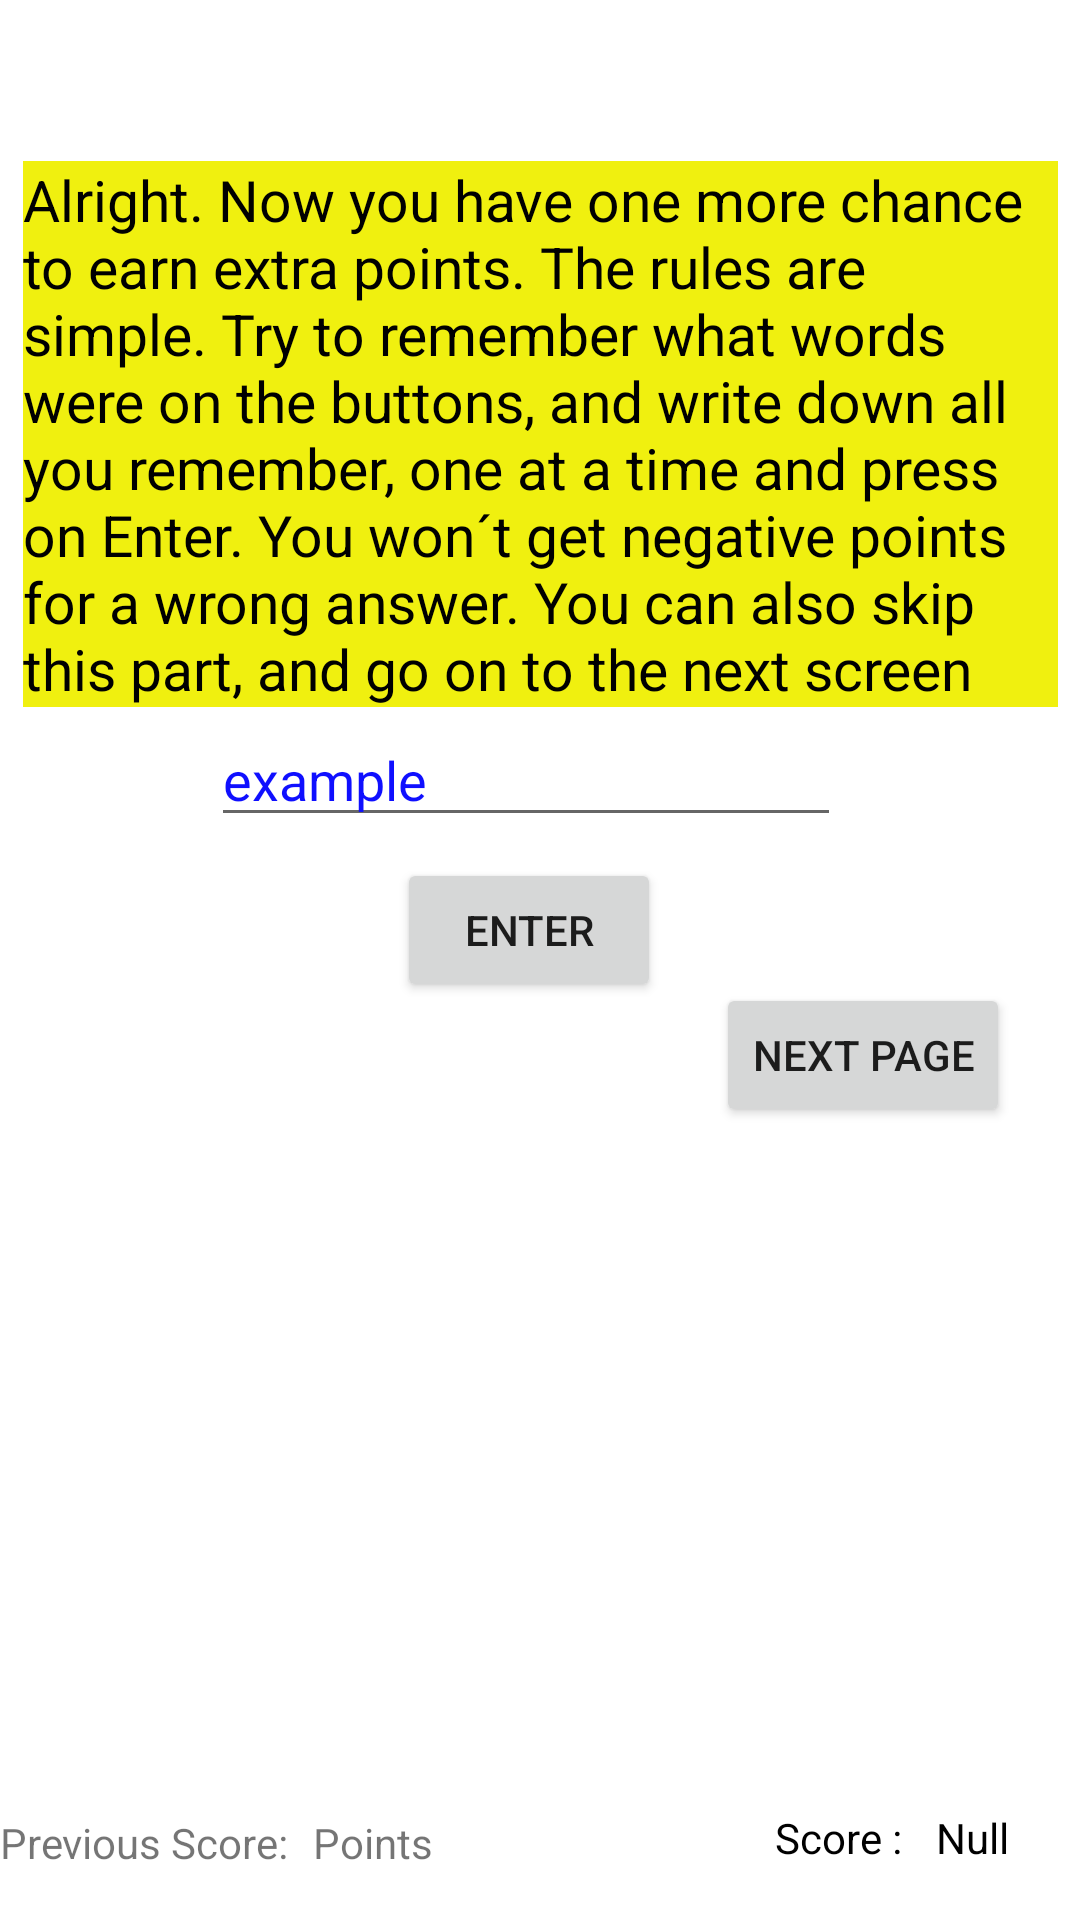

Android layout source for this screen:
<!-- AndroidManifest.xml: application theme Theme.NavigTwo -->
<!-- res/layout/activity_memory.xml -->
<?xml version="1.0" encoding="utf-8"?>
<androidx.constraintlayout.widget.ConstraintLayout xmlns:android="http://schemas.android.com/apk/res/android"
    xmlns:app="http://schemas.android.com/apk/res-auto"
    xmlns:tools="http://schemas.android.com/tools"
    android:layout_width="match_parent"
    android:layout_height="match_parent"
    tools:context=".MemoryActivity">

    <Button
        android:id="@+id/btn_ForEntry"
        android:layout_width="wrap_content"
        android:layout_height="wrap_content"
        android:layout_marginTop="7dp"
        android:text="Enter"
        app:layout_constraintEnd_toEndOf="@+id/editForInsertWord"
        app:layout_constraintHorizontal_bias="0.508"
        app:layout_constraintStart_toStartOf="@+id/editForInsertWord"
        app:layout_constraintTop_toBottomOf="@+id/editForInsertWord" />

    <EditText
        android:id="@+id/editForInsertWord"
        android:layout_width="wrap_content"
        android:layout_height="wrap_content"
        android:layout_marginTop="2dp"
        android:ems="10"
        android:inputType="textPersonName"
        android:text="example"
        android:textColor="#0f0fff"
        app:layout_constraintEnd_toEndOf="@+id/textView3"
        app:layout_constraintHorizontal_bias="0.463"
        app:layout_constraintStart_toStartOf="@+id/textView3"
        app:layout_constraintTop_toBottomOf="@+id/textView3" />

    <TextView
        android:id="@+id/textView3"
        android:layout_width="345dp"
        android:layout_height="wrap_content"
        android:background="#f0f00f"
        android:text="Alright. Now you have one more chance to earn extra points. The rules are simple. Try to remember what words were on the buttons, and write down all you remember, one at a time and press on Enter. You won´t get negative points for a wrong answer. You can also skip this part, and go on to the next screen"
        android:textColor="@color/black"
        android:textSize="19sp"
        app:layout_constraintBottom_toBottomOf="parent"
        app:layout_constraintEnd_toEndOf="parent"
        app:layout_constraintStart_toStartOf="parent"
        app:layout_constraintTop_toTopOf="parent"
        app:layout_constraintVertical_bias="0.117" />

    <Button
        android:id="@+id/btn_NextPage"
        android:layout_width="wrap_content"
        android:layout_height="wrap_content"
        android:layout_marginTop="2dp"
        android:layout_marginEnd="10dp"
        android:text="Next Page"
        app:layout_constraintBottom_toBottomOf="parent"
        app:layout_constraintEnd_toEndOf="parent"
        app:layout_constraintHorizontal_bias="0.947"
        app:layout_constraintStart_toStartOf="parent"
        app:layout_constraintTop_toTopOf="parent"
        app:layout_constraintVertical_bias="0.552" />

    <TextView
        android:id="@+id/sameScore"
        android:layout_width="40dp"
        android:layout_height="22dp"
        android:layout_marginEnd="15dp"
        android:layout_marginBottom="15dp"
        android:text="Null"
        android:textAlignment="center"
        android:textColor="@color/black"
        app:layout_constraintBottom_toBottomOf="parent"
        app:layout_constraintEnd_toEndOf="parent"
        app:layout_constraintHorizontal_bias="0.997"
        app:layout_constraintStart_toStartOf="parent"
        app:layout_constraintTop_toTopOf="parent"
        app:layout_constraintVertical_bias="1.0" />

    <TextView
        android:id="@+id/textView7"
        android:layout_width="wrap_content"
        android:layout_height="wrap_content"
        android:text="Score : "
        android:textColor="@color/black"
        app:layout_constraintBottom_toBottomOf="@+id/sameScore"
        app:layout_constraintEnd_toStartOf="@+id/sameScore"
        app:layout_constraintHorizontal_bias="1.0"
        app:layout_constraintStart_toStartOf="parent"
        app:layout_constraintTop_toTopOf="@+id/sameScore"
        app:layout_constraintVertical_bias="0.0" />

    <TextView
        android:id="@+id/previously"
        android:layout_width="wrap_content"
        android:layout_height="wrap_content"
        android:layout_marginBottom="15dp"
        android:text="Previous Score: "
        app:layout_constraintBottom_toBottomOf="parent"
        app:layout_constraintEnd_toEndOf="parent"
        app:layout_constraintHorizontal_bias="0.0"
        app:layout_constraintStart_toStartOf="parent"
        app:layout_constraintTop_toTopOf="parent"
        app:layout_constraintVertical_bias="0.998" />

    <TextView
        android:id="@+id/previousPoints"
        android:layout_width="wrap_content"
        android:layout_height="wrap_content"
        android:layout_marginStart="5dp"
        android:text="Points"
        app:layout_constraintBottom_toBottomOf="@+id/previously"
        app:layout_constraintEnd_toEndOf="parent"
        app:layout_constraintHorizontal_bias="0.0"
        app:layout_constraintStart_toEndOf="@+id/previously"
        app:layout_constraintTop_toTopOf="@+id/previously"
        app:layout_constraintVertical_bias="0.0" />
</androidx.constraintlayout.widget.ConstraintLayout>
<!-- resources referenced by this layout -->
<resources>
  <style name="Theme.NavigTwo" parent="Theme.MaterialComponents.DayNight.DarkActionBar">
          
          <item name="colorPrimary">@color/purple_500</item>
          <item name="colorPrimaryVariant">@color/purple_700</item>
          <item name="colorOnPrimary">@color/white</item>
          
          <item name="colorSecondary">@color/teal_200</item>
          <item name="colorSecondaryVariant">@color/teal_700</item>
          <item name="colorOnSecondary">@color/black</item>
          
          <item name="android:statusBarColor">?attr/colorPrimaryVariant</item>
          
      </style>
  <!-- not gathered from this repository: default colours our renderer supplied (Android Studio template values) -->
  <color name="purple_500">#FF6200EE</color>
  <color name="purple_700">#FF3700B3</color>
  <color name="teal_200">#FF03DAC5</color>
  <color name="teal_700">#FF018786</color>
  <color name="black">#FF000000</color>
  <color name="white">#FFFFFFFF</color>
</resources>
